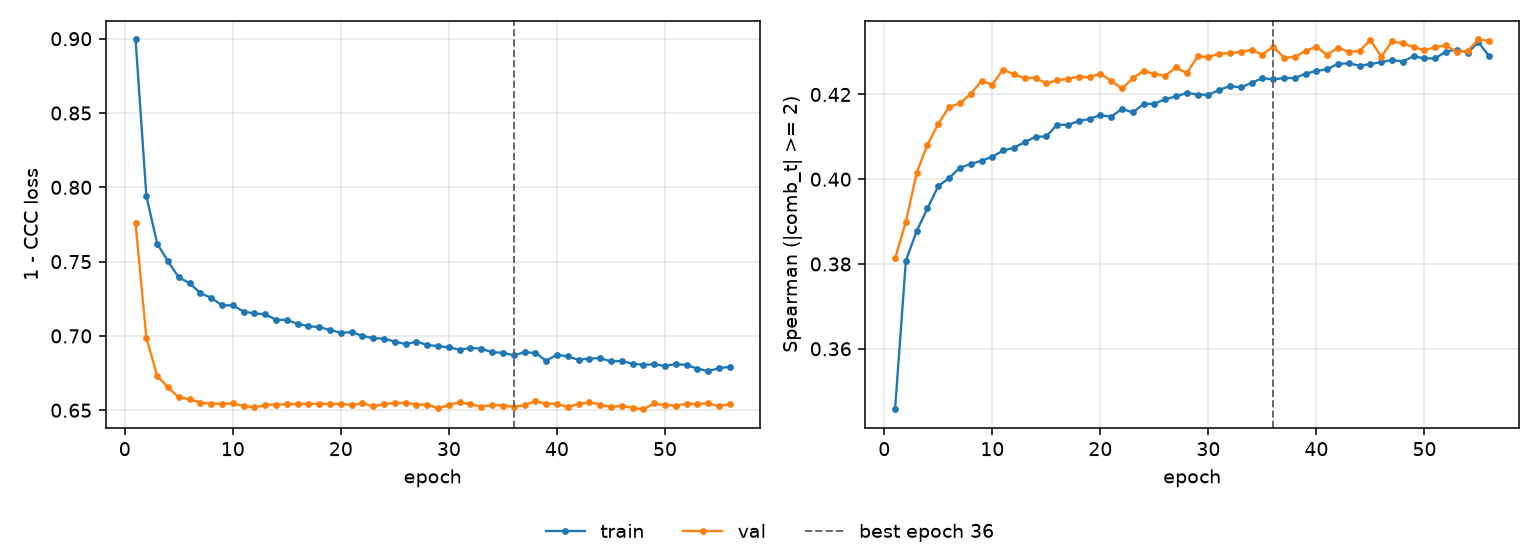

Data behind this chart, as committed beside it:
epoch, tr_loss, vl_loss, tr_sp, vl_sp, is_best
1, 0.8995, 0.7757, 0.3457, 0.3813, False
2, 0.7942, 0.6987, 0.3808, 0.3899, False
3, 0.7621, 0.6732, 0.3878, 0.4015, False
4, 0.7502, 0.6654, 0.3931, 0.4082, False
5, 0.7394, 0.6587, 0.3984, 0.4131, False
6, 0.7355, 0.6574, 0.4003, 0.4171, False
7, 0.7287, 0.655, 0.4027, 0.4179, False
8, 0.7257, 0.6545, 0.4036, 0.4201, False
9, 0.7206, 0.6543, 0.4044, 0.4232, False
10, 0.7206, 0.6546, 0.4053, 0.4223, False
11, 0.7164, 0.6529, 0.4068, 0.4259, False
12, 0.7152, 0.6519, 0.4074, 0.4247, False
13, 0.7146, 0.6536, 0.4087, 0.4239, False
14, 0.7109, 0.6538, 0.41, 0.4239, False
15, 0.7107, 0.654, 0.4101, 0.4226, False
16, 0.7082, 0.6543, 0.4129, 0.4233, False
17, 0.7066, 0.6542, 0.4128, 0.4237, False
18, 0.7059, 0.6545, 0.4138, 0.4242, False
19, 0.704, 0.6541, 0.4142, 0.424, False
20, 0.7021, 0.6543, 0.4152, 0.4249, False
21, 0.7025, 0.6536, 0.4147, 0.4232, False
22, 0.7001, 0.6546, 0.4166, 0.4214, False
23, 0.6985, 0.6525, 0.4158, 0.4238, False
24, 0.6982, 0.6542, 0.4177, 0.4256, False
25, 0.6962, 0.6549, 0.4178, 0.4249, False
26, 0.6945, 0.655, 0.4189, 0.4244, False
27, 0.6961, 0.6538, 0.4195, 0.4264, False
28, 0.694, 0.6538, 0.4204, 0.425, False
29, 0.6931, 0.6514, 0.42, 0.429, False
30, 0.6923, 0.6535, 0.4199, 0.4288, False
31, 0.6907, 0.6553, 0.4211, 0.4296, False
32, 0.692, 0.6539, 0.422, 0.4298, False
33, 0.6914, 0.6524, 0.4217, 0.4301, False
34, 0.689, 0.6536, 0.4227, 0.4305, False
35, 0.6887, 0.6532, 0.4239, 0.4294, False
36, 0.687, 0.6523, 0.4235, 0.4313, True
37, 0.689, 0.6533, 0.4239, 0.4287, False
38, 0.6886, 0.6562, 0.4239, 0.4288, False
39, 0.6833, 0.6544, 0.4249, 0.4303, False
40, 0.6874, 0.6543, 0.4255, 0.4312, False
41, 0.6862, 0.6521, 0.426, 0.4293, False
42, 0.6839, 0.6542, 0.4273, 0.4311, False
43, 0.6848, 0.6553, 0.4273, 0.43, False
44, 0.6851, 0.6537, 0.4268, 0.4303, False
45, 0.6829, 0.6521, 0.4272, 0.4329, False
46, 0.6831, 0.653, 0.4276, 0.4289, False
47, 0.6812, 0.6516, 0.4281, 0.4325, False
48, 0.6806, 0.6507, 0.4278, 0.432, False
49, 0.6809, 0.6546, 0.429, 0.4312, False
50, 0.6798, 0.6535, 0.4285, 0.4304, False
51, 0.6812, 0.6531, 0.4285, 0.4312, False
52, 0.6804, 0.6543, 0.4301, 0.4316, False
53, 0.678, 0.6542, 0.4306, 0.4301, False
54, 0.6763, 0.6546, 0.4299, 0.4303, False
55, 0.6783, 0.6528, 0.4323, 0.433, False
56, 0.6792, 0.6541, 0.429, 0.4326, False
